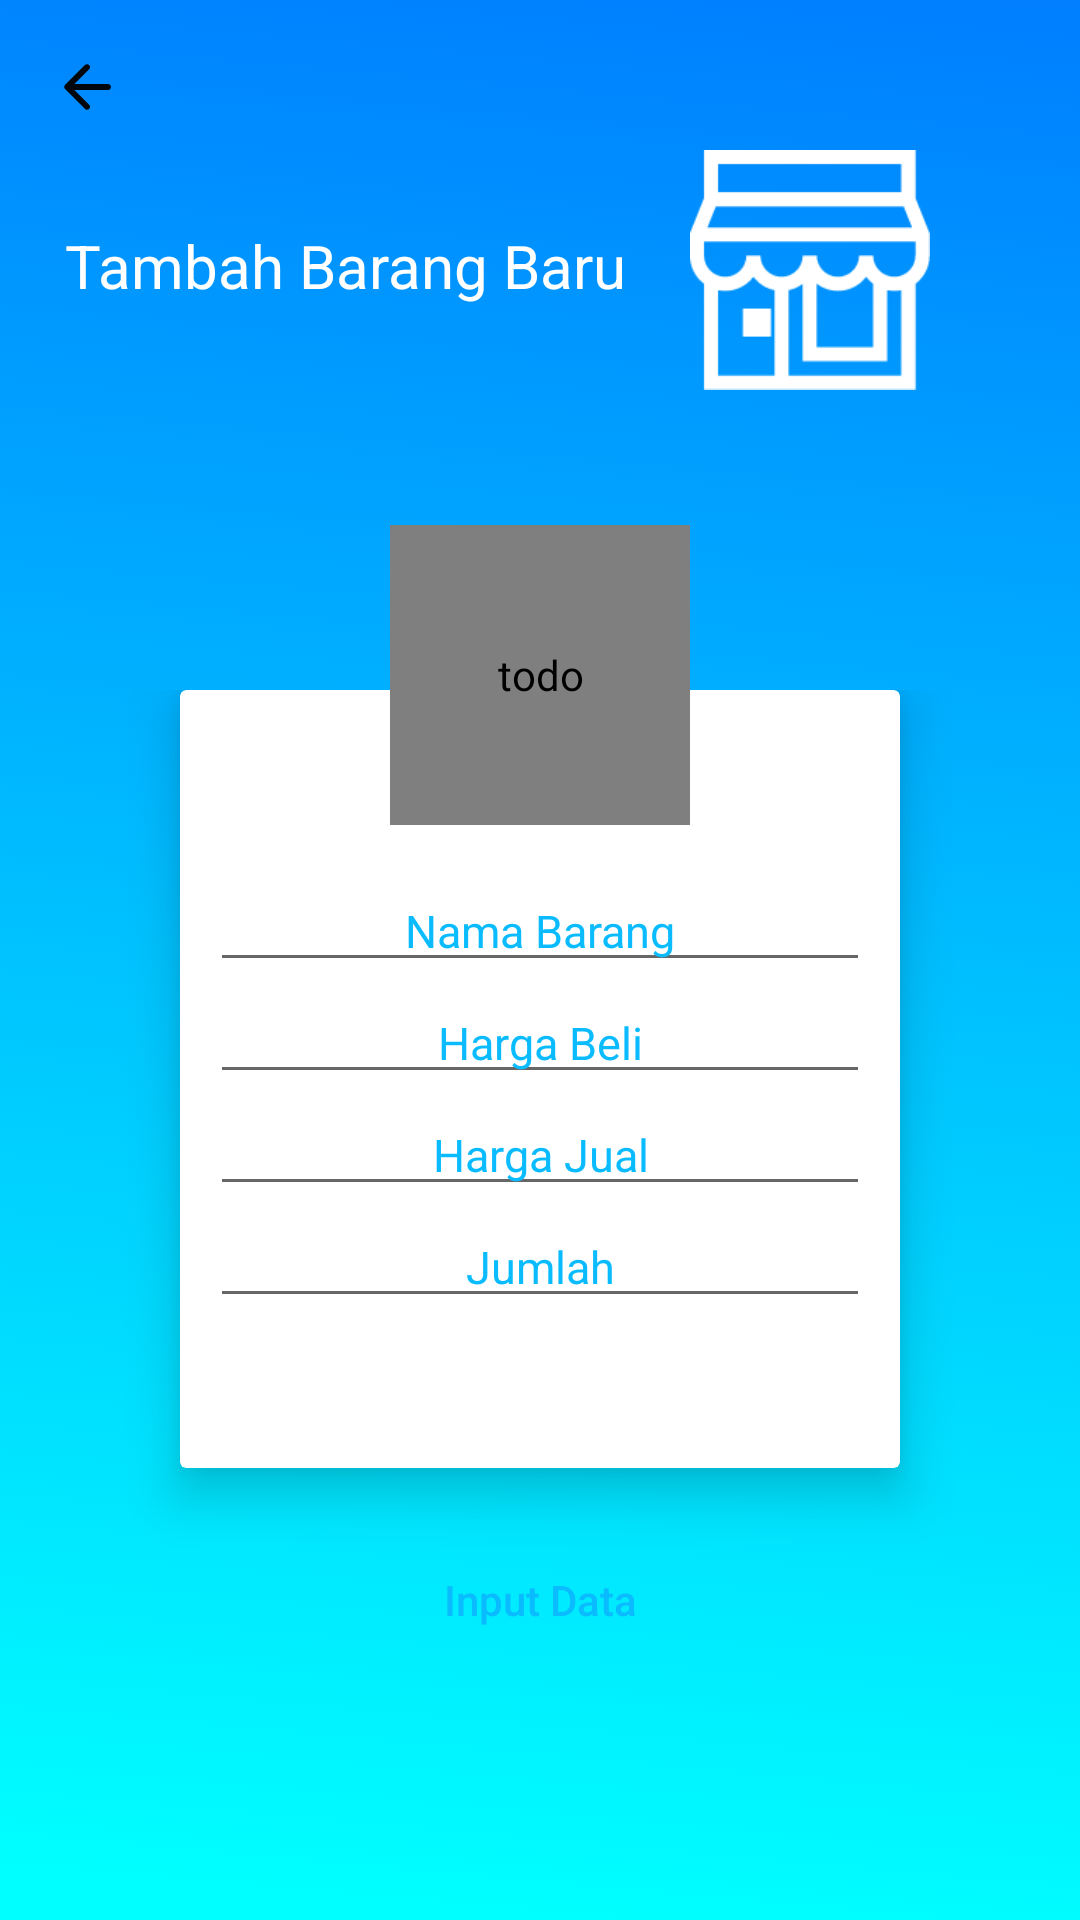

Android layout source for this screen:
<!-- AndroidManifest.xml: application theme Theme.OnlineCashier -->
<!-- res/layout/activity_add_item.xml -->
<?xml version="1.0" encoding="utf-8"?>
<androidx.constraintlayout.widget.ConstraintLayout xmlns:android="http://schemas.android.com/apk/res/android"
    xmlns:app="http://schemas.android.com/apk/res-auto"
    xmlns:tools="http://schemas.android.com/tools"
    android:layout_width="match_parent"
    android:layout_height="match_parent"
    android:background="@drawable/bg_full_color"
    tools:context=".ui.AddItemActivity">

    <ImageView
        android:id="@+id/img_back"
        android:layout_width="wrap_content"
        android:layout_height="wrap_content"
        android:layout_marginStart="10dp"
        android:layout_marginTop="10dp"
        android:background="@drawable/bg_round20_white"
        android:contentDescription="@string/todo"
        android:padding="7dp"
        android:src="@drawable/ic_round_back"
        app:layout_constraintStart_toStartOf="parent"
        app:layout_constraintTop_toTopOf="parent" />

    <ImageView
        android:id="@+id/img_cart"
        android:layout_width="80dp"
        android:layout_height="80dp"
        android:layout_marginTop="50dp"
        android:layout_marginEnd="50dp"
        android:contentDescription="@string/todo"
        android:src="@drawable/ic_store_white"
        app:layout_constraintEnd_toEndOf="parent"
        app:layout_constraintTop_toTopOf="parent" />

    <RelativeLayout
        android:id="@+id/linearLayout"
        android:layout_width="match_parent"
        android:layout_height="wrap_content"
        android:layout_marginTop="100dp"
        app:layout_constraintBottom_toBottomOf="parent"
        app:layout_constraintEnd_toEndOf="parent"
        app:layout_constraintStart_toStartOf="parent"
        app:layout_constraintTop_toBottomOf="@+id/img_cart"
        app:layout_constraintVertical_bias="0.0">

        <androidx.cardview.widget.CardView
            android:id="@+id/cv_form_add_item"
            android:layout_width="match_parent"
            android:layout_height="wrap_content"
            android:layout_marginStart="60dp"
            android:layout_marginEnd="60dp"
            android:layout_marginBottom="20dp"
            app:cardElevation="10dp">

            <RelativeLayout
                android:id="@+id/rl_form_add_item"
                android:layout_width="match_parent"
                android:layout_height="wrap_content"
                android:gravity="center"
                android:paddingStart="10dp"
                android:paddingTop="60dp"
                android:paddingEnd="10dp"
                android:paddingBottom="50dp">

                <EditText
                    android:id="@+id/et_item_name"
                    android:layout_width="220dp"
                    android:layout_height="wrap_content"
                    android:autofillHints=""
                    android:hint="@string/nama_barang"
                    android:inputType="textCapWords"
                    android:selectAllOnFocus="true"
                    android:textAlignment="center"
                    android:textColorHint="@color/primary_light"
                    android:textSize="15sp" />

                <EditText
                    android:id="@+id/et_buy_price"
                    android:layout_width="220dp"
                    android:layout_height="wrap_content"
                    android:layout_below="@id/et_item_name"
                    android:hint="@string/harga_beli"
                    android:importantForAutofill="no"
                    android:inputType="number"
                    android:selectAllOnFocus="true"
                    android:textAlignment="center"
                    android:textColorHint="@color/primary_light"
                    android:textSize="15sp" />

                <EditText
                    android:id="@+id/et_sell_price"
                    android:layout_width="220dp"
                    android:layout_height="wrap_content"
                    android:layout_below="@id/et_buy_price"
                    android:hint="@string/harga_jual"
                    android:importantForAutofill="no"
                    android:inputType="number"
                    android:selectAllOnFocus="true"
                    android:textAlignment="center"
                    android:textColorHint="@color/primary_light"
                    android:textSize="15sp" />

                <EditText
                    android:id="@+id/et_total_items"
                    android:layout_width="220dp"
                    android:layout_height="wrap_content"
                    android:layout_below="@id/et_sell_price"
                    android:hint="@string/jumlah"
                    android:imeOptions="actionDone"
                    android:importantForAutofill="no"
                    android:inputType="number"
                    android:selectAllOnFocus="true"
                    android:textAlignment="center"
                    android:textColorHint="@color/primary_light"
                    android:textSize="15sp" />
            </RelativeLayout>
        </androidx.cardview.widget.CardView>

        <Button
            android:id="@+id/btn_input_data"
            android:layout_width="150dp"
            android:layout_height="wrap_content"
            android:layout_below="@id/cv_form_add_item"
            android:layout_centerHorizontal="true"
            android:layout_marginBottom="20dp"
            android:background="@drawable/bg_round20_white"
            android:text="@string/input_data"
            android:textAllCaps="false"
            android:textColor="@color/primary_light"
            app:backgroundTint="@color/white" />
    </RelativeLayout>

    <de.hdodenhof.circleimageview.CircleImageView
        android:id="@+id/img_upload_item"
        android:layout_width="100dp"
        android:layout_height="100dp"
        android:layout_marginTop="45dp"
        android:background="@drawable/bg_round50_gradient"
        android:contentDescription="@string/todo"
        android:src="@drawable/ic_camera"
        app:layout_constraintEnd_toEndOf="parent"
        app:layout_constraintStart_toStartOf="parent"
        app:layout_constraintTop_toBottomOf="@+id/img_cart" />

    <TextView
        android:id="@+id/txt_title"
        android:layout_width="wrap_content"
        android:layout_height="wrap_content"
        android:layout_marginTop="75dp"
        android:text="@string/tambah_barang_baru"
        android:textColor="@color/white"
        android:textSize="20sp"
        app:layout_constraintEnd_toStartOf="@+id/img_cart"
        app:layout_constraintStart_toStartOf="parent"
        app:layout_constraintTop_toTopOf="parent" />
</androidx.constraintlayout.widget.ConstraintLayout>
<!-- resources referenced by this layout -->
<resources>
  <color name="primary_light">#0ABCFF</color>
  <color name="white">#FFFFFFFF</color>
  
      // CUSTOMIZE
  <!-- drawable bg_full_color: png bitmap (drawable, 99758 bytes) -->
  <!-- drawable bg_round50_gradient (drawable) -->
  <?xml version="1.0" encoding="utf-8"?>
  <shape xmlns:android="http://schemas.android.com/apk/res/android"
      android:shape="rectangle">
      <corners android:radius="50dp" />
      <gradient
          android:angle="-45"
          android:centerColor="@color/primary_light"
          android:endColor="@color/primary_light"
          android:startColor="@color/primary_dark" />
  </shape>
  <!-- drawable ic_camera: png bitmap (drawable, 6002 bytes) -->
  <!-- drawable ic_round_back (drawable) -->
  <vector xmlns:android="http://schemas.android.com/apk/res/android"
      android:width="24dp"
      android:height="24dp"
      android:alpha="0.95"
      android:viewportWidth="24"
      android:viewportHeight="24">
      <path
          android:fillColor="@android:color/black"
          android:pathData="M19,11H7.83l4.88,-4.88c0.39,-0.39 0.39,-1.03 0,-1.42 -0.39,-0.39 -1.02,-0.39 -1.41,0l-6.59,6.59c-0.39,0.39 -0.39,1.02 0,1.41l6.59,6.59c0.39,0.39 1.02,0.39 1.41,0 0.39,-0.39 0.39,-1.02 0,-1.41L7.83,13H19c0.55,0 1,-0.45 1,-1s-0.45,-1 -1,-1z" />
  </vector>
  <!-- drawable ic_store_white: png bitmap (drawable, 3188 bytes) -->
  <string name="harga_beli">Harga Beli</string>
  <string name="harga_jual">Harga Jual</string>
  <string name="input_data">Input Data</string>
  <string name="jumlah">Jumlah</string>
  <string name="nama_barang">Nama Barang</string>
  <string name="tambah_barang_baru">Tambah Barang Baru</string>
  <string name="todo">todo</string>
  <style name="Theme.OnlineCashier" parent="Theme.MaterialComponents.DayNight.NoActionBar">
          
          <item name="colorPrimary">@color/primary_dark</item>
          <item name="colorPrimaryVariant">@color/primary_dark</item>
          <item name="colorOnPrimary">@color/white</item>
          
          <item name="colorSecondary">@color/teal_200</item>
          <item name="colorSecondaryVariant">@color/teal_700</item>
          <item name="colorOnSecondary">@color/black</item>
          
          <item name="android:statusBarColor" tools:targetApi="l">?attr/colorPrimaryVariant</item>
          
      </style>
  <color name="primary_dark">#0082FF</color>
  <color name="teal_200">#FF03DAC5</color>
  <color name="teal_700">#FF018786</color>
  <color name="black">#FF000000</color>
</resources>
